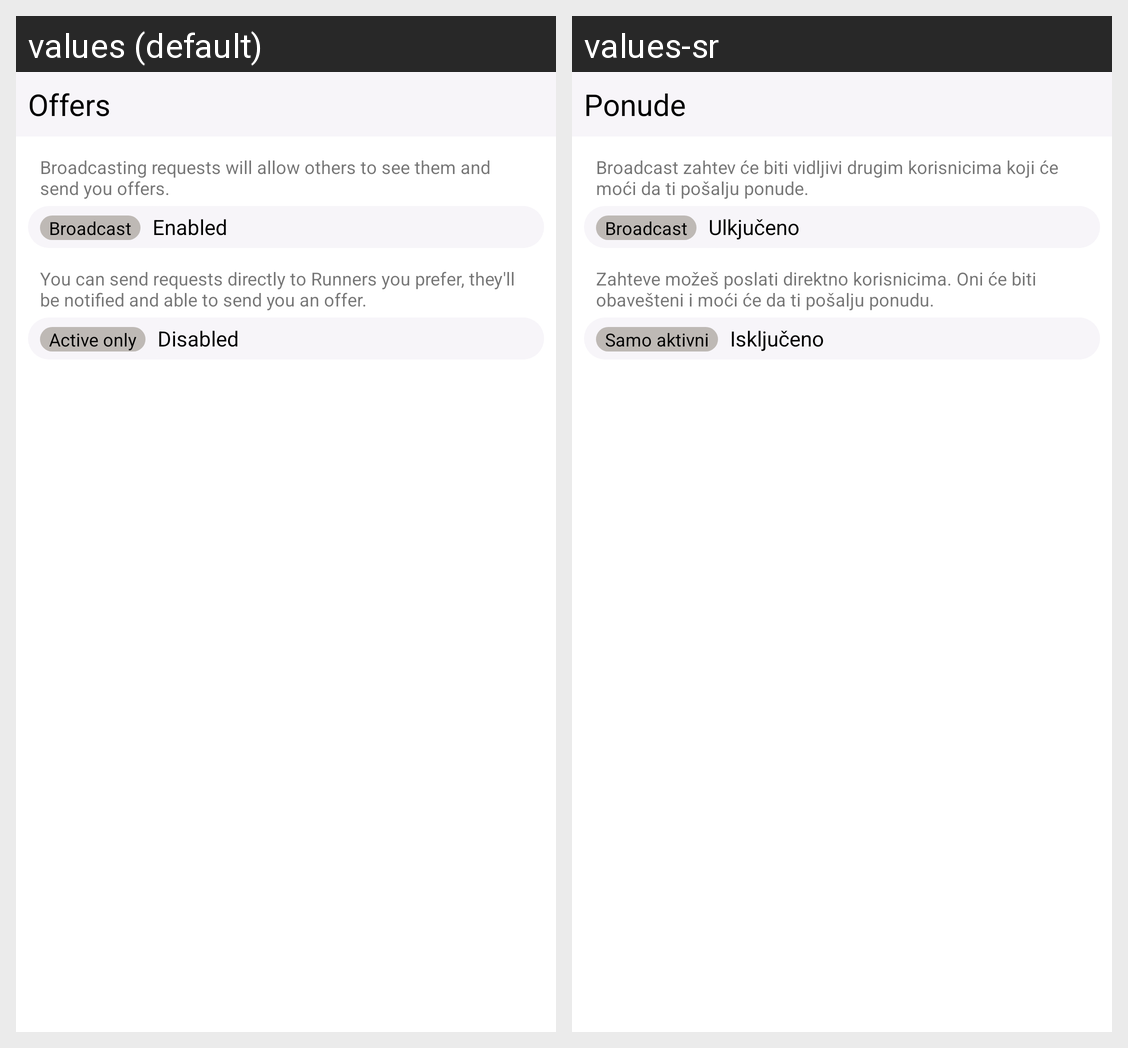

This grid shows one Android layout under two languages. Give, for every string resource on the screen, its name, the default text and each shown locale's text.
Android screen res/layout/fragment_nr3.xml rendered under 2 locales, left to right: values (default), values-sr. Device: Nexus 5 (rendered at 1080×1920; each locale shown at half size, 540×960, under a caption strip naming it); theme AppTheme.
Strings drawn on this screen, with the default value and each locale's value (text and hints the layout hard-codes, and strings that could not be matched under every locale, appear in the picture but are not listed):

newrequest_tab_offers
  values: Offers
  values-sr: Ponude

newrequest_offers_broadcast_info
  values: Broadcasting requests will allow others to see them and send you offers.
  values-sr: Broadcast zahtev će biti vidljivi drugim korisnicima koji će moći da ti pošalju ponude.

newrequest_offers_broadcast
  values: Broadcast
  values-sr: Broadcast  [not translated; the default value is used]

generic_enabled
  values: Enabled
  values-sr: Ulkjučeno

newrequest_offers_direct_info
  values: You can send requests directly to Runners you prefer, they'll be notified and able to send you an offer.
  values-sr: Zahteve možeš poslati direktno korisnicima. Oni će biti obavešteni i moći će da ti pošalju ponudu.

newrequest_offers_direct_active_only
  values: Active only
  values-sr: Samo aktivni

generic_disabled
  values: Disabled
  values-sr: Isključeno
